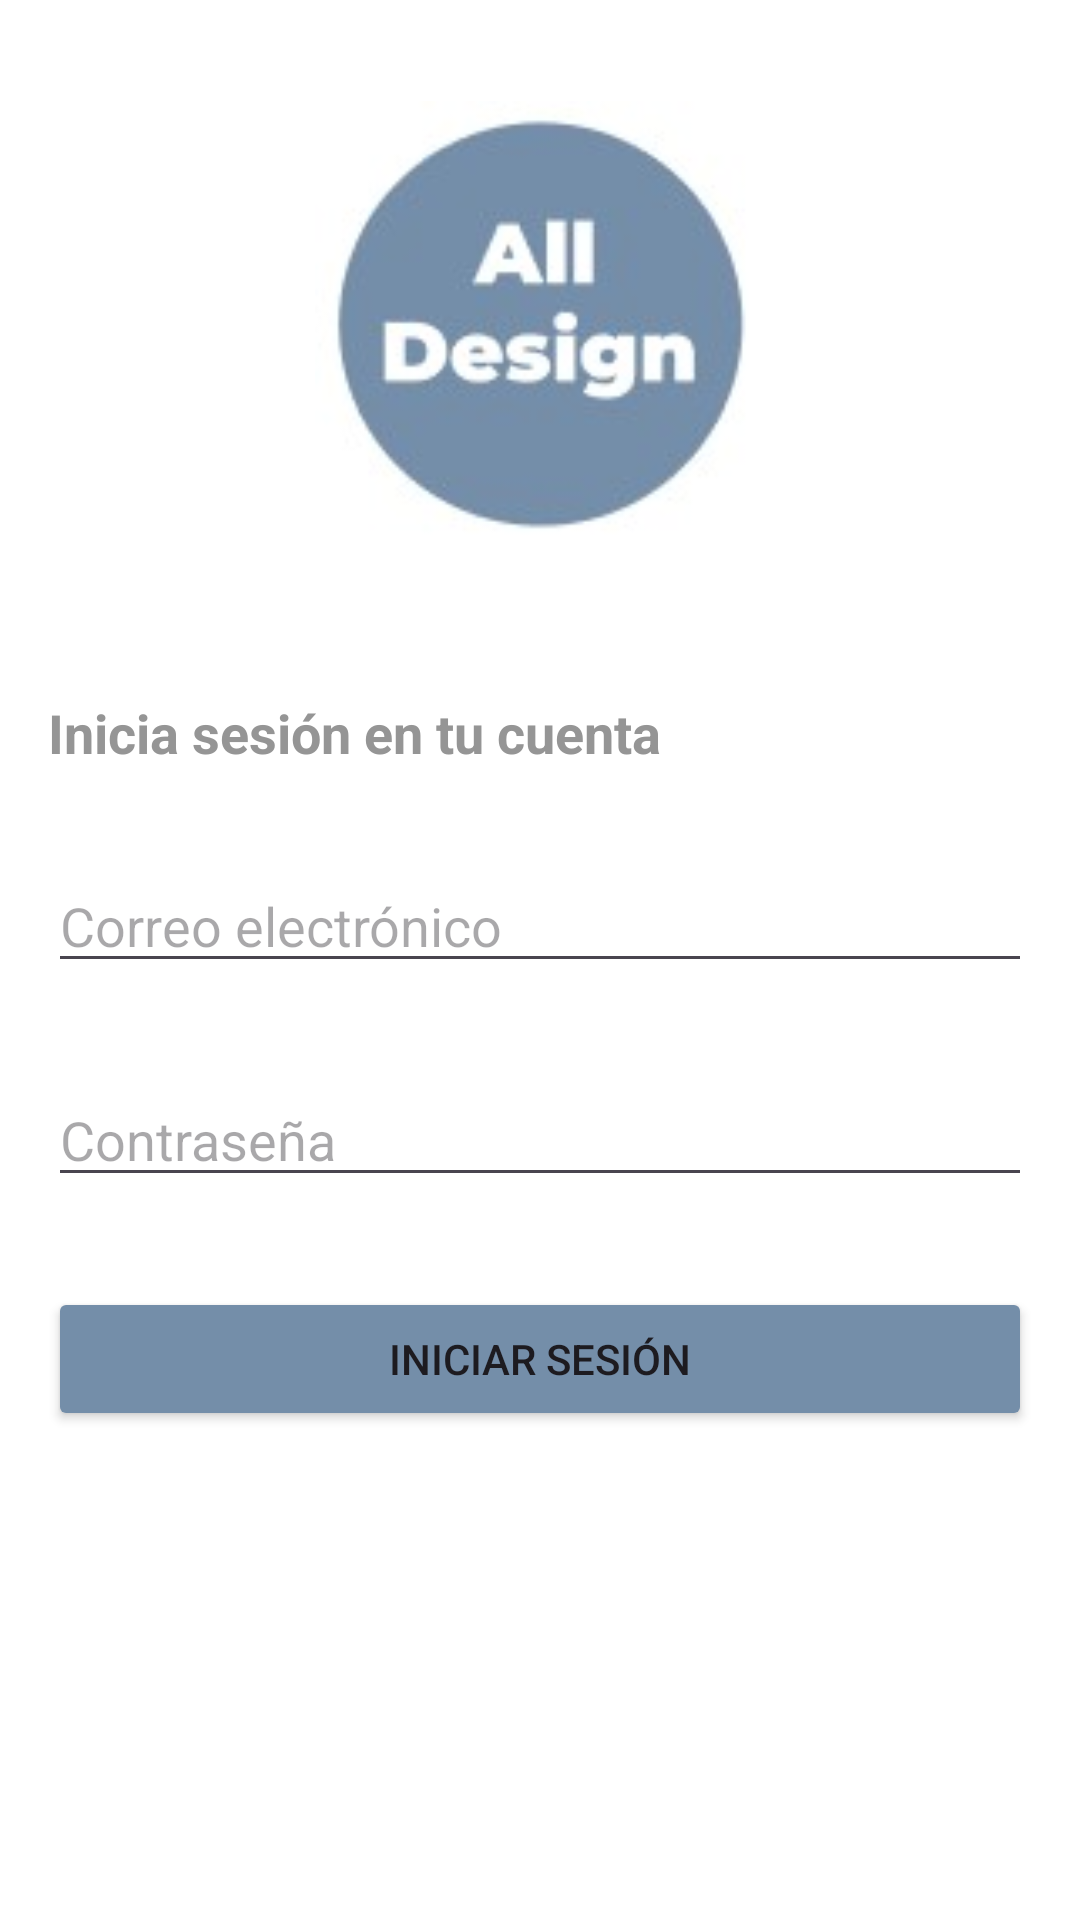

Android layout source for this screen:
<!-- AndroidManifest.xml: application theme Theme.AllDesign -->
<!-- res/layout/activity_login.xml -->
<?xml version="1.0" encoding="utf-8"?>
<androidx.constraintlayout.widget.ConstraintLayout
    xmlns:android="http://schemas.android.com/apk/res/android"
    xmlns:app="http://schemas.android.com/apk/res-auto"
    xmlns:tools="http://schemas.android.com/tools"
    android:layout_width="match_parent"
    android:layout_height="match_parent"
    android:background="#FFFFFF"
    android:padding="16dp"
    tools:context=".LoginActivity">

    
    <ImageView
        android:id="@+id/circleImageView"
        android:layout_width="150dp"
        android:layout_height="150dp"
        android:layout_marginTop="16dp"
        android:contentDescription="@string/logo_app_blanco"
        android:src="@drawable/logo2"
        app:layout_constraintBottom_toTopOf="@+id/loginDescription"
        app:layout_constraintEnd_toEndOf="parent"
        app:layout_constraintStart_toStartOf="parent"
        app:layout_constraintTop_toTopOf="parent" />

    
    <TextView
        android:id="@+id/loginDescription"
        android:layout_width="0dp"
        android:layout_height="wrap_content"
        android:layout_marginTop="50dp"
        android:text="@string/login_to_your_account"
        android:textColor="#959595"
        android:textSize="18sp"
        android:textStyle="bold"
        app:layout_constraintEnd_toEndOf="parent"
        app:layout_constraintStart_toStartOf="parent"
        app:layout_constraintTop_toBottomOf="@+id/circleImageView"
        tools:ignore="TextContrastCheck" />

    
    <EditText
        android:id="@+id/usernameEditText"
        android:layout_width="0dp"
        android:layout_height="wrap_content"
        android:layout_marginTop="30dp"
        android:autofillHints=""
        android:hint="@string/email"
        android:inputType="text"
        android:textColor="#959595"
        android:textSize="18sp"
        app:layout_constraintEnd_toEndOf="parent"
        app:layout_constraintStart_toStartOf="parent"
        app:layout_constraintTop_toBottomOf="@+id/loginDescription"
        tools:ignore="TouchTargetSizeCheck,VisualLintTextFieldSize,TextContrastCheck" />

    <EditText
        android:id="@+id/passwordEditText"
        android:layout_width="0dp"
        android:layout_height="wrap_content"
        android:layout_marginTop="30dp"
        android:autofillHints=""
        android:hint="@string/password"
        android:inputType="textPassword"
        android:textColor="#959595"
        android:textSize="18sp"
        app:layout_constraintEnd_toEndOf="parent"
        app:layout_constraintStart_toStartOf="parent"
        app:layout_constraintTop_toBottomOf="@+id/usernameEditText"
        tools:ignore="TextContrastCheck,TouchTargetSizeCheck,VisualLintTextFieldSize" />

    
    <Button
        android:id="@+id/signInButton"
        android:layout_width="0dp"
        android:layout_height="wrap_content"
        android:layout_marginTop="30dp"
        android:backgroundTint="#748EA9"
        android:text="@string/sign_in"
        app:layout_constraintEnd_toEndOf="parent"
        app:layout_constraintStart_toStartOf="parent"
        app:layout_constraintTop_toBottomOf="@+id/passwordEditText"
        tools:ignore="TextContrastCheck,VisualLintButtonSize" />

    
    <LinearLayout
        android:id="@+id/signUpLayout"
        android:layout_width="wrap_content"
        android:layout_height="wrap_content"
        android:orientation="horizontal"
        android:layout_marginTop="180dp"
        app:layout_constraintEnd_toEndOf="parent"
        app:layout_constraintStart_toStartOf="parent"
        app:layout_constraintTop_toBottomOf="@+id/signInButton">

        <TextView
            android:id="@+id/dontHaveAccountTextView"
            android:layout_width="wrap_content"
            android:layout_height="wrap_content"
            android:text="@string/don_t_have_an_account"
            android:textColor="#959595"
            android:textSize="18sp"
            tools:ignore="TextContrastCheck" />

        <TextView
            android:id="@+id/signUpTextView"
            android:layout_width="wrap_content"
            android:layout_height="wrap_content"
            android:layout_marginStart="4dp"
            android:clickable="true"
            android:focusable="true"
            android:text="@string/sign_up"
            android:textColor="#748EA9"
            android:textSize="18sp"
            tools:ignore="TextContrastCheck,TouchTargetSizeCheck" />
    </LinearLayout>




</androidx.constraintlayout.widget.ConstraintLayout>
<!-- resources referenced by this layout -->
<resources>
  <!-- drawable logo2: jpg bitmap (drawable, 4726 bytes) -->
  <string name="don_t_have_an_account">¿No tienes una cuenta?</string>
  <string name="email">Correo electrónico</string>
  <string name="login_to_your_account">Inicia sesión en tu cuenta</string>
  <string name="logo_app_blanco">Logo blanco de la aplicación</string>
  <string name="password">Contraseña</string>
  <string name="sign_in">Iniciar sesión</string>
  <string name="sign_up">Registrarse</string>
  <style name="Theme.AllDesign" parent="Base.Theme.AllDesign" />
  <style name="Base.Theme.AllDesign" parent="Theme.Material3.DayNight.NoActionBar">
          
          <item name="colorPrimary">#748EA9</item>
      </style>
</resources>
